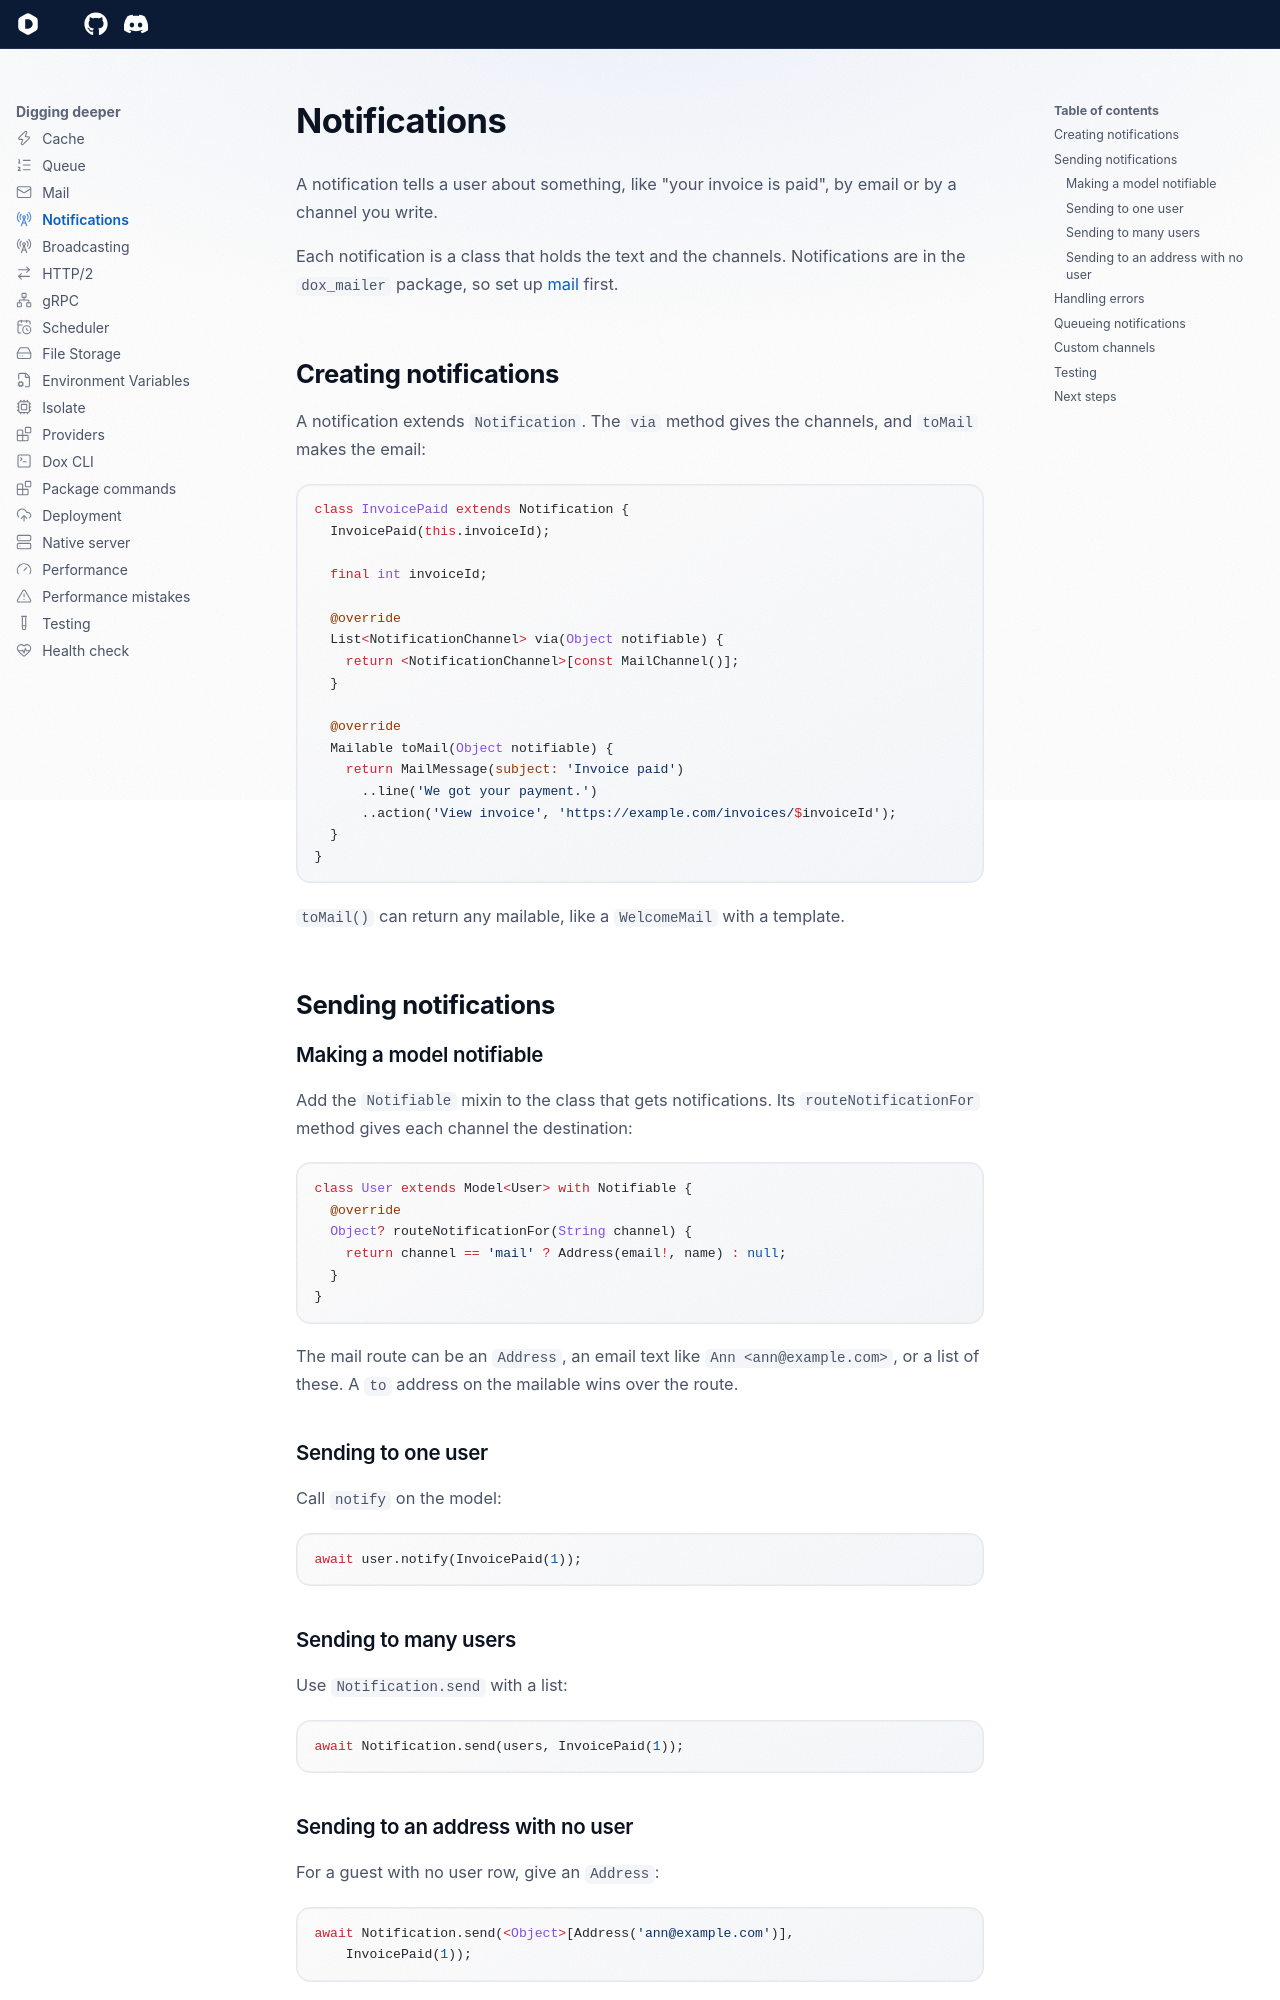

repository: dartondox/dox · page: 3.x/digging-deeper/notifications/index.html · generator: mkdocs

---
icon: lucide/radio-tower
---

# Notifications

A notification tells a user about something, like "your invoice is paid", by email or by a channel you write.

Each notification is a class that holds the text and the channels. Notifications are in the `dox_mailer` package, so set up [mail](mail.md) first.

## Creating notifications

A notification extends `Notification`. The `via` method gives the channels, and `toMail` makes the email:

```dart
class InvoicePaid extends Notification {
  InvoicePaid(this.invoiceId);

  final int invoiceId;

  @override
  List<NotificationChannel> via(Object notifiable) {
    return <NotificationChannel>[const MailChannel()];
  }

  @override
  Mailable toMail(Object notifiable) {
    return MailMessage(subject: 'Invoice paid')
      ..line('We got your payment.')
      ..action('View invoice', 'https://example.com/invoices/$invoiceId');
  }
}
```

`toMail()` can return any mailable, like a `WelcomeMail` with a template.

## Sending notifications

### Making a model notifiable

Add the `Notifiable` mixin to the class that gets notifications. Its `routeNotificationFor` method gives each channel the destination:

```dart
class User extends Model<User> with Notifiable {
  @override
  Object? routeNotificationFor(String channel) {
    return channel == 'mail' ? Address(email!, name) : null;
  }
}
```

The mail route can be an `Address`, an email text like `Ann <ann@example.com>`, or a list of these. A `to` address on the mailable wins over the route.

### Sending to one user

Call `notify` on the model:

```dart
await user.notify(InvoicePaid(1));
```

### Sending to many users

Use `Notification.send` with a list:

```dart
await Notification.send(users, InvoicePaid(1));
```

### Sending to an address with no user

For a guest with no user row, give an `Address`:

```dart
await Notification.send(<Object>[Address('ann@example.com')],
    InvoicePaid(1));
```
